The GitHub repository dyy603/xulaixiang-Wheat-Disease-Identification contains a labelled image folder "wheat3" with 4 categories: healthy, leaf rust, powdery mildew, septoria. Examples follow, each with its label.

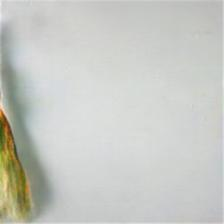
Label: septoria

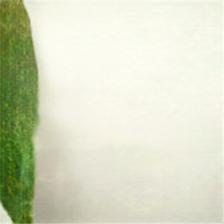
Label: powdery mildew

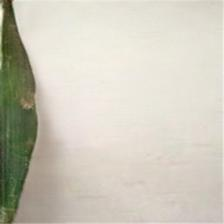
Label: healthy

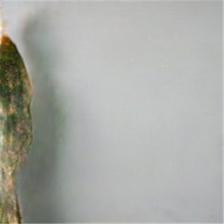
Label: leaf rust

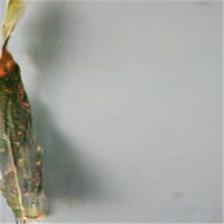
Label: leaf rust

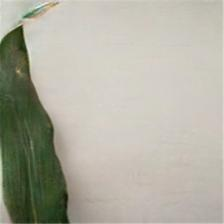
Label: healthy
